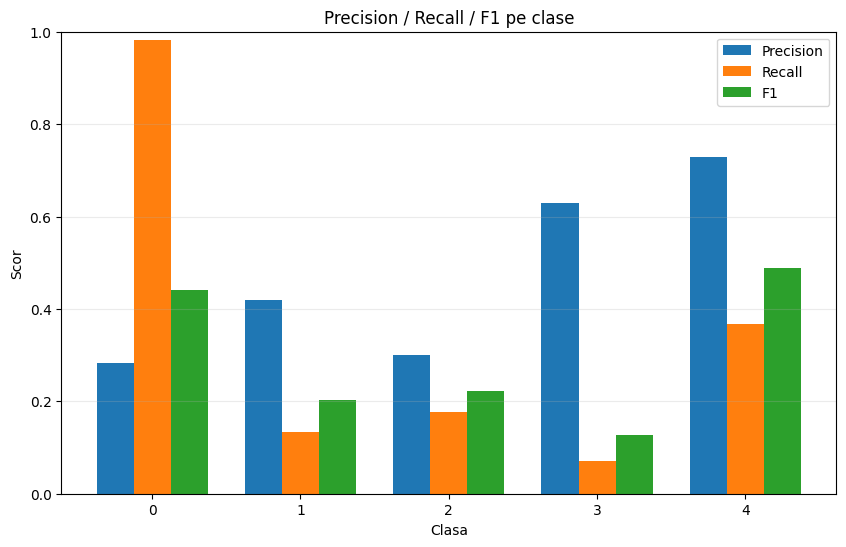

The data file committed next to this chart (first rows):
class, precision, recall, f1, support
0, 0.2836, 0.9824, 0.4401, 1250
1, 0.4201, 0.1335, 0.2026, 1221
2, 0.3011, 0.1768, 0.2228, 1250
3, 0.6286, 0.0704, 0.1266, 1250
4, 0.7297, 0.3672, 0.4886, 1250
